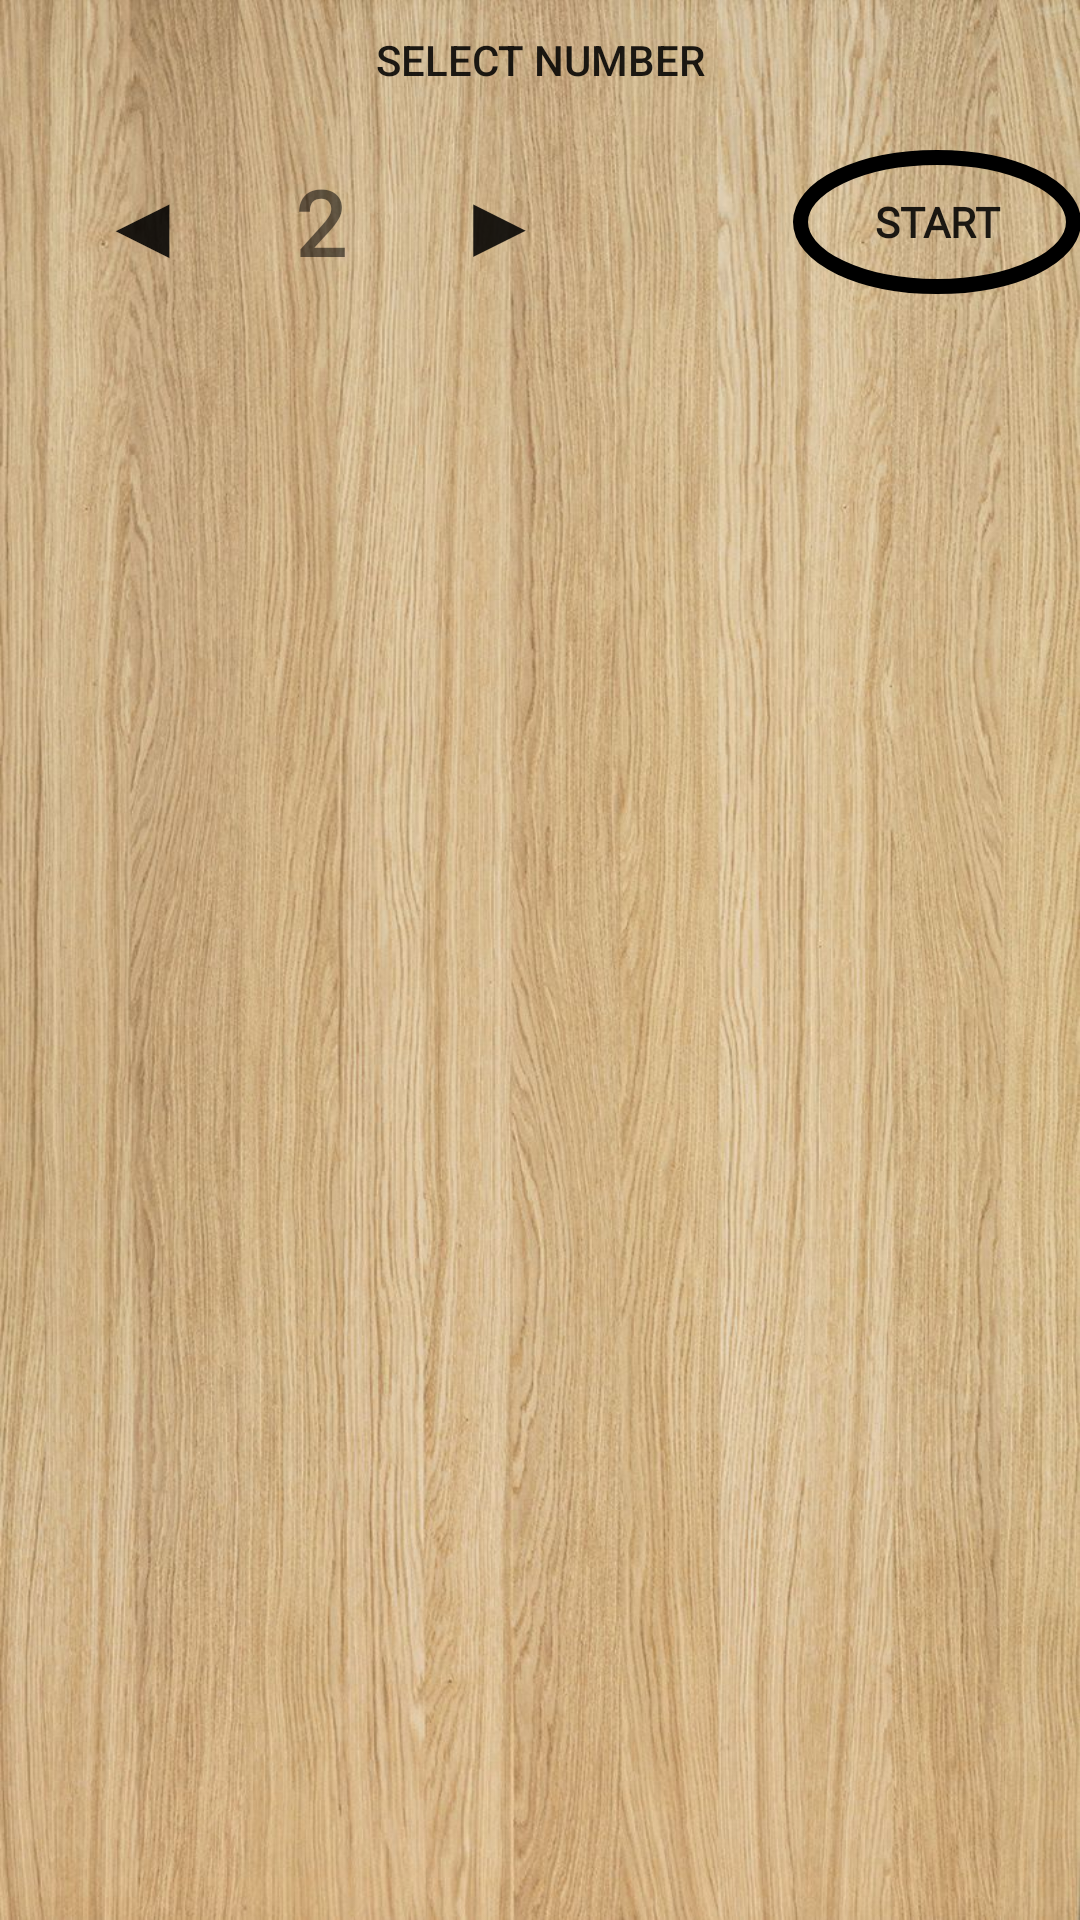

Produce the Android XML layout that renders to this screen, including the resource entries it uses.
<!-- AndroidManifest.xml: application theme AppTheme -->
<!-- res/layout/activity_main.xml -->
<?xml version="1.0" encoding="utf-8"?>
<RelativeLayout xmlns:android="http://schemas.android.com/apk/res/android"
    xmlns:tools="http://schemas.android.com/tools"
    android:layout_width="match_parent"
    android:layout_height="match_parent"
    android:paddingBottom="@dimen/activity_vertical_margin"
    android:paddingLeft="@dimen/activity_horizontal_margin"
    android:paddingRight="@dimen/activity_horizontal_margin"
    android:paddingTop="@dimen/activity_vertical_margin"
    tools:context="com.example.laddergame.MainActivity"
android:background="@drawable/wood"

    >




    <LinearLayout
        android:id="@+id/layoutSetMax"
        android:layout_width="match_parent"
        android:layout_height="wrap_content"
        android:layout_marginTop="50dp"
        android:orientation="horizontal"

        >

        <Button
            android:id="@+id/btnMinus"
            android:layout_width="0dp"
            android:layout_height="wrap_content"
            android:layout_weight="1"
            android:onClick="onClick"
            android:text="◀"
            android:textSize="30dp"
            android:background="#00ff0000"
            />

        <TextView
            android:id="@+id/textMax"
            android:layout_width="0dp"
            android:layout_height="wrap_content"
            android:layout_weight="0.25"
            android:gravity="center"
            android:text="2"
            android:textSize="30dp"
            android:textStyle="bold"
android:fontFamily="@font/bold"
            />

        <Button
            android:id="@+id/btnPlus"
            android:layout_width="0dp"
            android:layout_height="wrap_content"
            android:layout_weight="1"
            android:onClick="onClick"
            android:text="▶"
            android:textSize="30dp"
            android:background="#00ff0000"
            />

        <Button
            android:id="@+id/btnStart"
            android:layout_width="0dp"
            android:layout_height="match_parent"
            android:layout_weight="1"
            android:layout_marginLeft="50dp"
            android:onClick="onClick"
            android:fontFamily="@font/bold"
            android:text="Start"
            android:background="@drawable/circle_border"
            android:textStyle="bold"
            />

    </LinearLayout>

    <LinearLayout
        android:layout_width="match_parent"
        android:layout_height="match_parent"

        android:layout_below="@+id/layoutSetMax"
        >
        <ListView
            android:transcriptMode="alwaysScroll"
            android:id="@+id/listMember"
            android:layout_width="match_parent"
            android:layout_height="match_parent"
            android:fontFamily="@font/bold"
            android:layout_below="@+id/layoutSetMax"  />



    </LinearLayout>

    <LinearLayout
        android:layout_width="match_parent"
        android:layout_height="40dp"


        >

        <Button
            android:layout_width="match_parent"
            android:layout_height="match_parent"
            android:id="@+id/sss"
            android:text="Select Number"
            android:background="#00ff0000"

            />
    </LinearLayout>


</RelativeLayout>
<!-- resources referenced by this layout -->
<resources>
  <!-- drawable circle_border (drawable) -->
  <?xml version="1.0" encoding="utf-8"?>
  <layer-list xmlns:android="http://schemas.android.com/apk/res/android">
  
  
  <item>
  
      <shape
          android:shape="oval">
  
          <stroke
              android:width="5dp"
  
              android:color="@android:color/black"/>
  
      </shape>
  
  </item>
  
  
  </layer-list>
  <!-- drawable wood: jpg bitmap (drawable, 206819 bytes) -->
  <style name="AppTheme" parent="Theme.AppCompat.Light.DarkActionBar">
          
          <item name="colorPrimary">@color/colorPrimary</item>
          <item name="colorPrimaryDark">@color/colorPrimaryDark</item>
          <item name="colorAccent">@color/colorAccent</item>
  
  
          <item name="windowActionBar">false</item>
          <item name="windowNoTitle">true</item>
  
  
  
      </style>
  <!-- not gathered from this repository: default colours our renderer supplied (Android Studio template values) -->
  <color name="colorPrimary">#FF6200EE</color>
  <color name="colorPrimaryDark">#FF3700B3</color>
  <color name="colorAccent">#FF03DAC5</color>
</resources>
